Image classification data set "pdata" (emwebaze/dsa2018materials on GitHub). Class labels (5): cbb, cbsd, cgm, cmd, healthy.

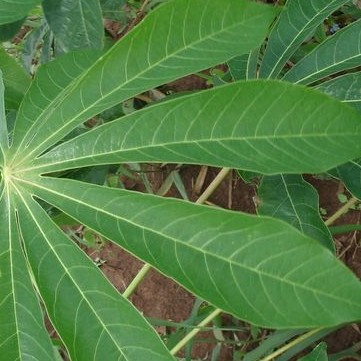
Label: healthy

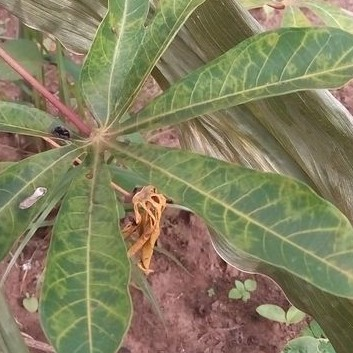
Label: cbsd

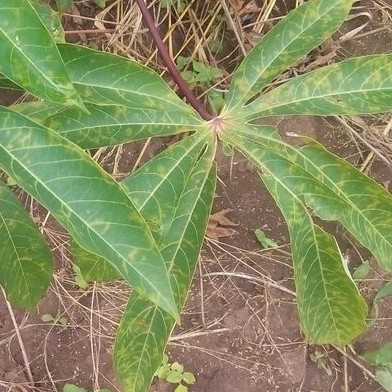
Label: cbsd

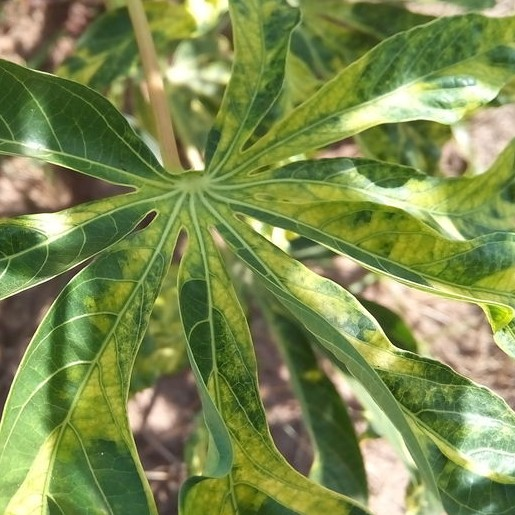
Label: cmd

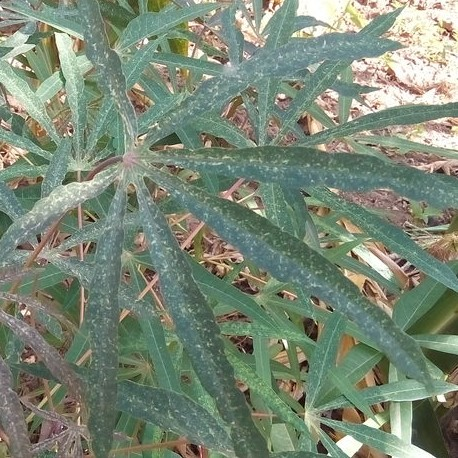
Label: cgm

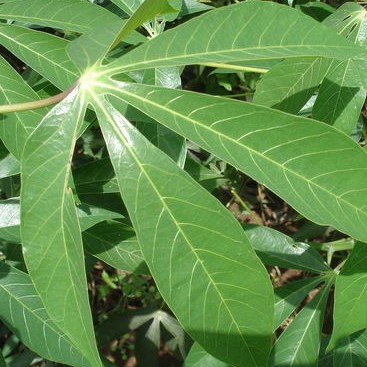
Label: healthy
